2-way image classification set "global-detection-dataset" from GitHub (Kejia928/global-detection-dataset); label vocabulary: has fish, no fish.

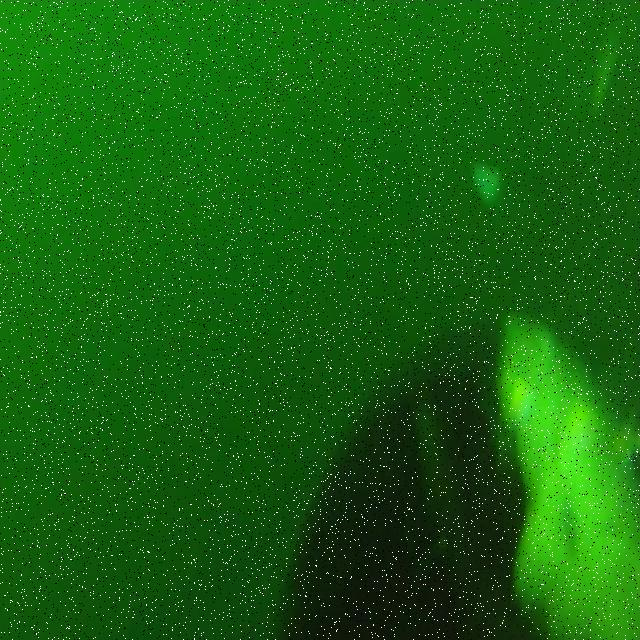
Label: no fish

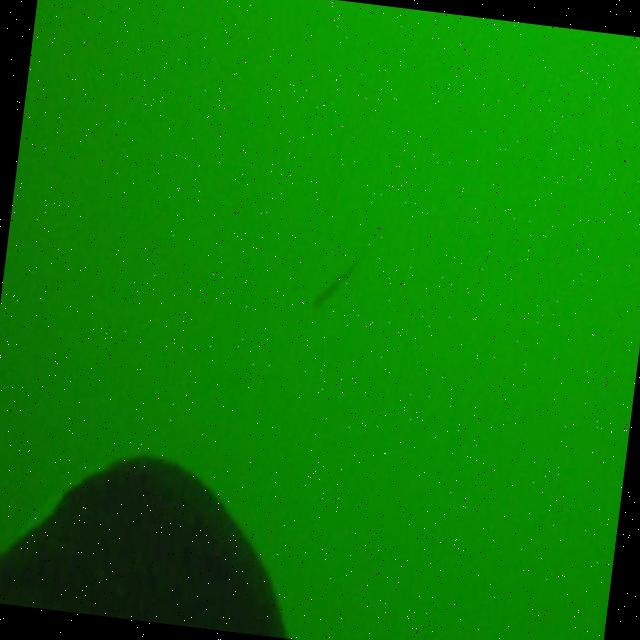
Label: has fish

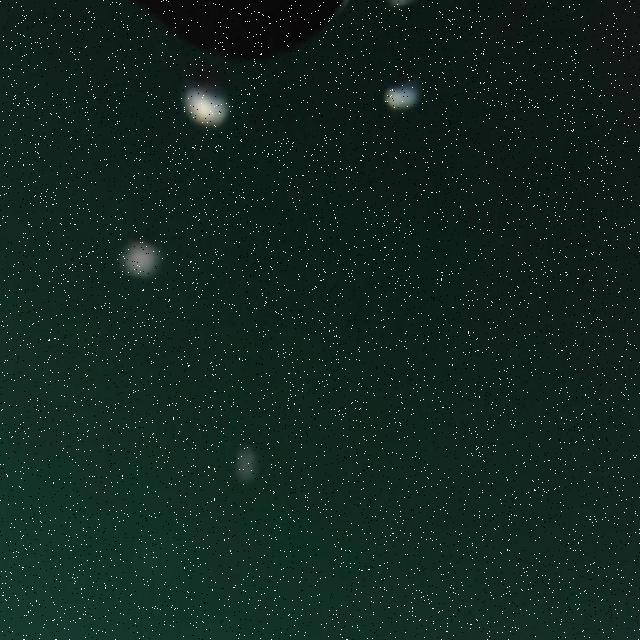
Label: no fish

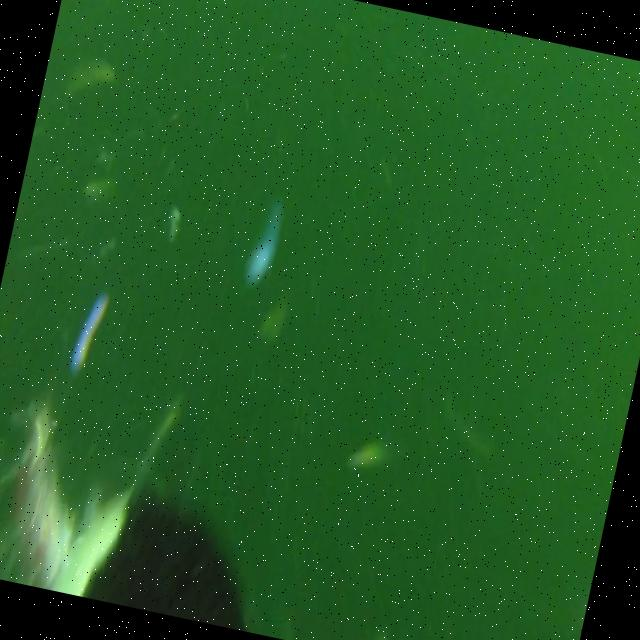
Label: has fish

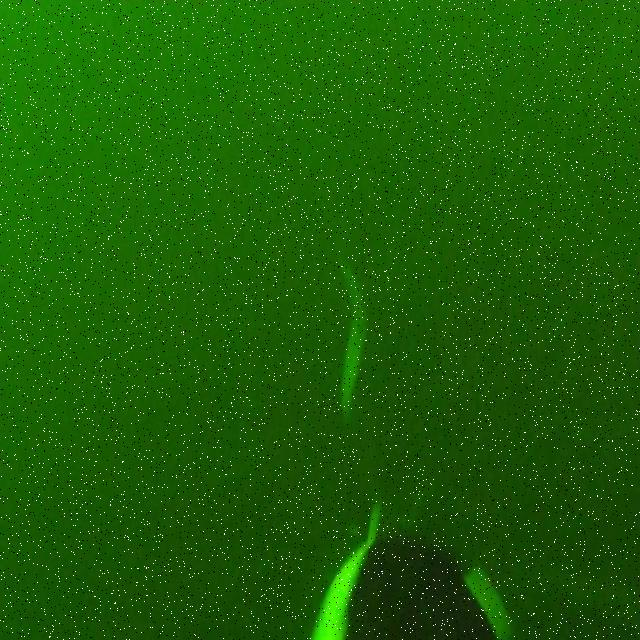
Label: has fish

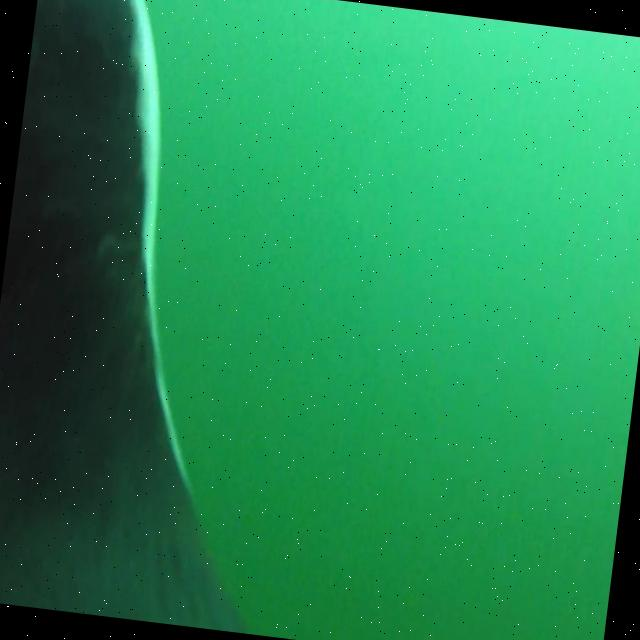
Label: no fish
